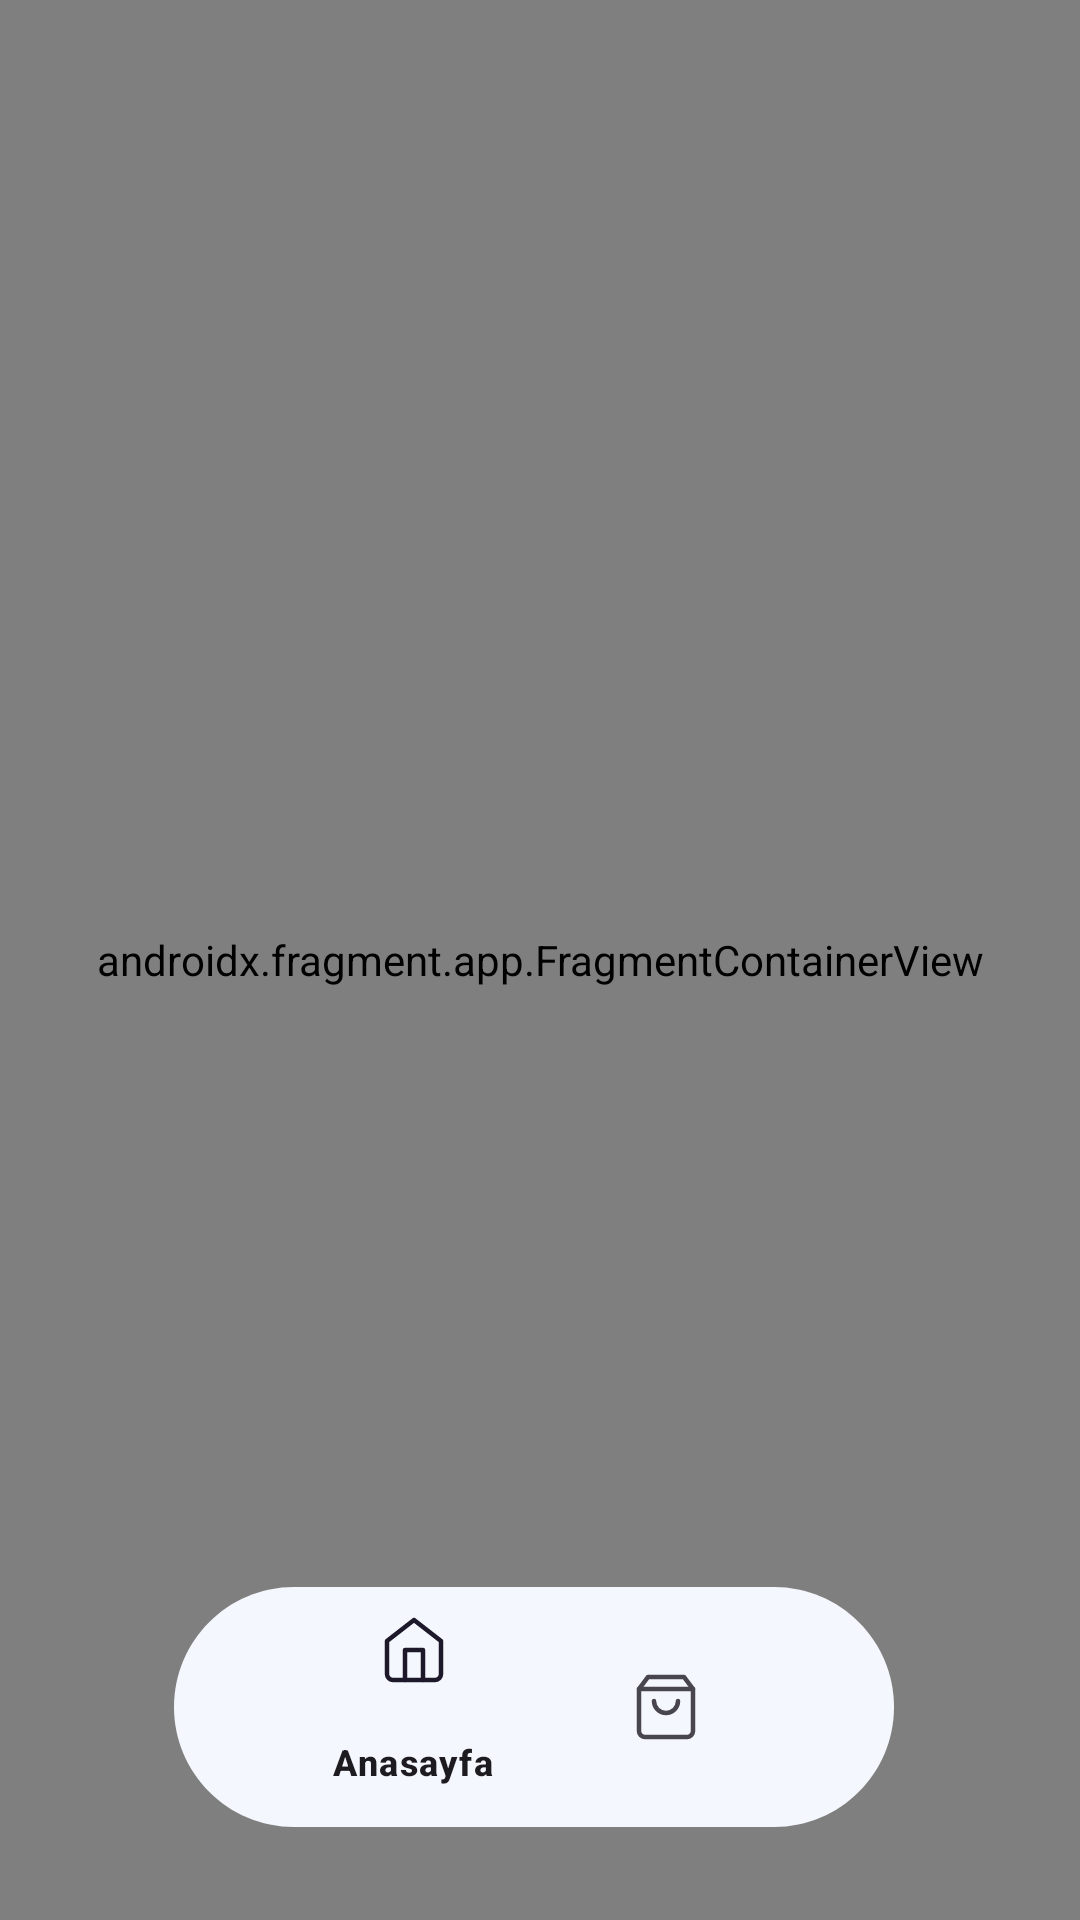

The Android layout XML behind this screen, and the referenced resources:
<!-- AndroidManifest.xml: application theme Theme.FoodOrderApplication -->
<!-- res/layout/activity_main.xml -->
<?xml version="1.0" encoding="utf-8"?>
<androidx.constraintlayout.widget.ConstraintLayout xmlns:android="http://schemas.android.com/apk/res/android"
    xmlns:app="http://schemas.android.com/apk/res-auto"
    xmlns:tools="http://schemas.android.com/tools"
    android:layout_width="match_parent"
    android:layout_height="match_parent"
    tools:context=".MainActivity">

    <androidx.fragment.app.FragmentContainerView
        android:id="@+id/fragmentContainerView"
        android:name="androidx.navigation.fragment.NavHostFragment"
        android:layout_width="0dp"
        android:layout_height="0dp"
        app:defaultNavHost="true"
        app:layout_constraintBottom_toBottomOf="parent"
        app:layout_constraintEnd_toEndOf="parent"
        app:layout_constraintStart_toStartOf="parent"
        app:layout_constraintTop_toTopOf="parent"
        app:navGraph="@navigation/main_activiy_nav" />

    <ImageView
        android:id="@+id/imageView2"
        android:layout_width="wrap_content"
        android:layout_height="wrap_content"
        android:layout_marginBottom="1dp"
        android:background="#00FFFFFF"
        android:backgroundTint="#00FFFFFF"
        android:src="@drawable/navigation_bottom_bar_3"
        app:layout_constraintBottom_toBottomOf="parent"
        app:layout_constraintEnd_toEndOf="parent"
        app:layout_constraintStart_toStartOf="parent" />

    <com.google.android.material.bottomnavigation.BottomNavigationView
        android:id="@+id/bottomNavigationView"
        android:layout_width="0dp"
        android:layout_height="110dp"
        android:layout_marginStart="96dp"
        android:layout_marginEnd="96dp"
        android:layout_marginBottom="16dp"
        android:background="#00FFFFFF"
        android:foregroundTint="#00FFFFFF"
        app:backgroundTint="#00FFFFFF"
        app:elevation="0dp"
        app:itemPaddingBottom="32dp"
        app:itemPaddingTop="24dp"
        app:labelVisibilityMode="selected"
        app:layout_constraintBottom_toBottomOf="parent"
        app:layout_constraintEnd_toEndOf="parent"
        app:layout_constraintHorizontal_bias="0.5"
        app:layout_constraintStart_toStartOf="parent"
        app:menu="@menu/menu_desing">

    </com.google.android.material.bottomnavigation.BottomNavigationView>


</androidx.constraintlayout.widget.ConstraintLayout>
<!-- resources referenced by this layout -->
<resources>
  <!-- drawable navigation_bottom_bar_3 (drawable) -->
  <vector xmlns:android="http://schemas.android.com/apk/res/android"
      android:width="276dp"
      android:height="120dp"
      android:viewportWidth="276"
      android:viewportHeight="120">
    <path
        android:pathData="M16,50C16,27.91 33.91,10 56,10H216C238.09,10 256,27.91 256,50V50C256,72.09 238.09,90 216,90H56C33.91,90 16,72.09 16,50V50Z"
        android:fillColor="#F4F7FD"/>
  </vector>
  <style name="Theme.FoodOrderApplication" parent="Base.Theme.FoodOrderApplication" />
  <style name="Base.Theme.FoodOrderApplication" parent="Theme.Material3.DayNight.NoActionBar">
          
          <item name="colorPrimary">@color/purple</item>
      </style>
  <color name="purple">#6B50F6</color>
</resources>
